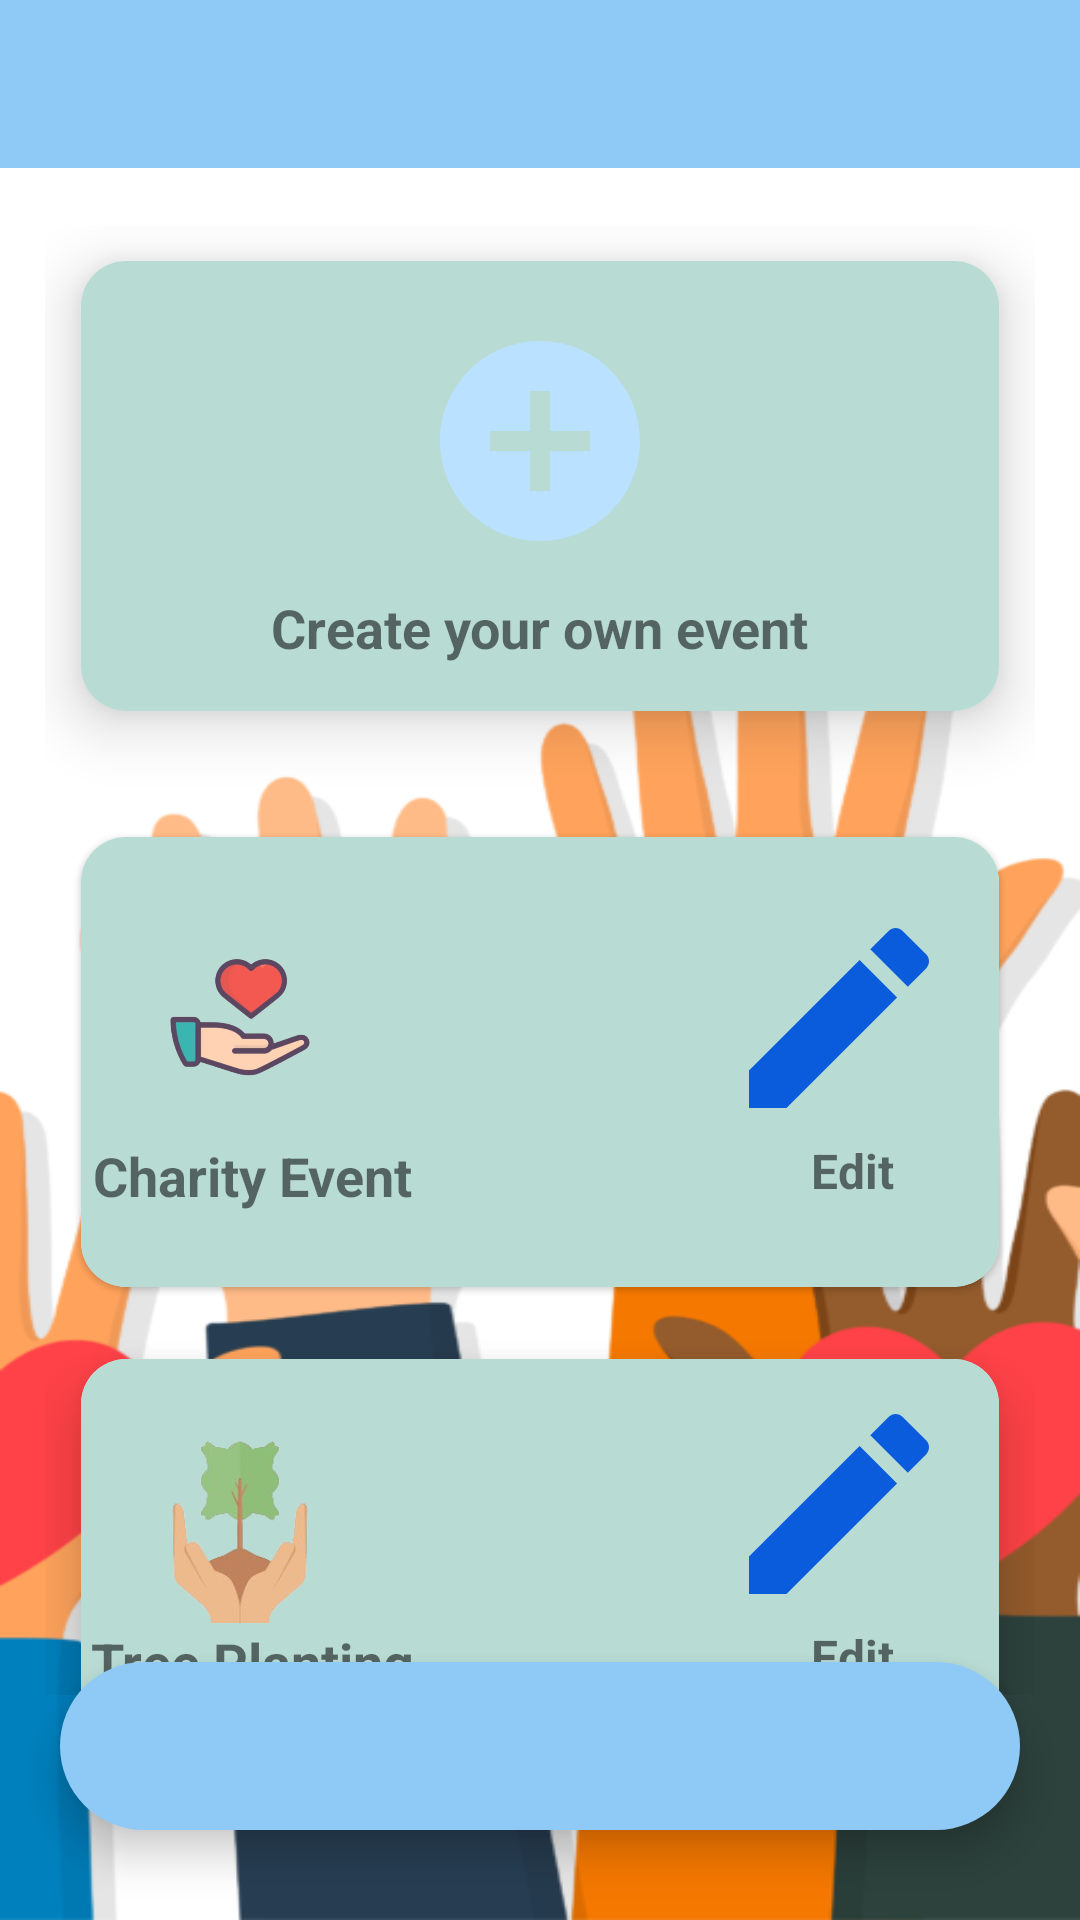

Write the Android layout XML for this screen, with the resource values it uses.
<!-- AndroidManifest.xml: application theme Theme.PhilantroLink -->
<!-- res/layout/activity_event_manager_dashboard.xml -->
<?xml version="1.0" encoding="utf-8"?>
<RelativeLayout xmlns:android="http://schemas.android.com/apk/res/android"
    xmlns:tools="http://schemas.android.com/tools"
    xmlns:app="http://schemas.android.com/apk/res-auto"
    android:layout_width="match_parent"
    android:layout_height="match_parent"
    android:background="@drawable/bg"
    android:orientation="vertical"
    tools:context=".EventManagerDashboardActivity">



    <androidx.appcompat.widget.Toolbar
        android:id="@+id/EventManagerToolbar"
        android:layout_width="match_parent"
        android:layout_height="?attr/actionBarSize"
        android:background="@color/sky_blue"
        />

    <GridLayout
        android:layout_width="match_parent"
        android:layout_height="match_parent"
        android:columnCount="1"
        android:orientation="horizontal"
        android:layout_marginTop="150dp"
        android:layout_marginRight="15dp"
        android:layout_marginLeft="15dp"
        android:layout_centerInParent="true"
        android:rowCount="4">

        <androidx.cardview.widget.CardView
            android:id="@+id/CreateEvent"
            android:layout_width="0dp"
            android:layout_height="150dp"
            android:layout_columnWeight="1"
            android:layout_margin="12dp"
            app:cardCornerRadius="15dp"
            app:cardElevation="12dp">

            <LinearLayout
                android:layout_width="match_parent"
                android:layout_height="match_parent"
                android:background="@color/light_green"
                android:orientation="vertical">

                <ImageView
                    android:layout_width="120dp"
                    android:layout_height="80dp"
                    android:layout_gravity="center_horizontal"
                    android:layout_marginTop="20dp"
                    android:src="@drawable/ic_add" />

                <TextView
                    android:layout_width="wrap_content"
                    android:layout_height="wrap_content"
                    android:layout_gravity="center_horizontal"
                    android:text="Create your own event"
                    android:layout_marginTop="10dp"
                    android:textSize="18sp"
                    android:textStyle="bold"
                    />
            </LinearLayout>
        </androidx.cardview.widget.CardView>

        <androidx.cardview.widget.CardView
            android:id="@+id/CharityEvent2"
            android:layout_width="0dp"
            android:layout_height="150dp"
            android:layout_columnWeight="1"
            android:layout_margin="12dp"
            android:layout_marginTop="30dp"
            app:cardCornerRadius="15dp"
            app:cardElevation="1dp">

            <LinearLayout
                android:layout_width="match_parent"
                android:layout_height="match_parent"
                android:background="@color/light_green"
                android:orientation="vertical">

                <ImageView
                    android:layout_width="100dp"
                    android:layout_height="80dp"
                    android:layout_marginRight="100dp"
                    android:layout_gravity="center_horizontal"
                    android:layout_marginTop="20dp"
                    android:src="@drawable/ic_charity" />

                <ImageView
                    android:layout_width="100dp"
                    android:layout_height="80dp"
                    android:layout_marginRight="-100dp"
                    android:layout_marginTop="-80dp"
                    android:layout_gravity="center_horizontal"
                    android:src="@drawable/ic_edit" />

                <TextView
                    android:layout_width="114dp"
                    android:layout_height="80dp"
                    android:layout_marginBottom="-100dp"
                    android:layout_marginLeft="200dp"
                    android:text="Edit"
                    android:textAlignment="center"
                    android:textSize="16sp"
                    android:textStyle="bold" />

                <TextView
                    android:layout_width="114dp"
                    android:layout_height="80dp"
                    android:layout_marginBottom="100dp"
                    android:text="Charity Event"
                    android:textAlignment="center"
                    android:textSize="18sp"
                    android:layout_marginTop="20dp"
                    android:textStyle="bold" />
            </LinearLayout>
        </androidx.cardview.widget.CardView>

        <androidx.cardview.widget.CardView
            android:id="@+id/FundraisingEvent3"
            android:layout_width="0dp"
            android:layout_height="150dp"
            android:layout_columnWeight="1"
            android:layout_margin="12dp"
            app:cardCornerRadius="15dp"
            app:cardElevation="12dp">

            <LinearLayout
                android:id="@+id/TreePlanting"
                android:layout_width="match_parent"
                android:layout_height="match_parent"
                android:background="@color/light_green"
                android:orientation="vertical">

                <TextView
                    android:layout_width="1dp"
                    android:layout_height="8dp"
                    android:text="Tree Planting"
                    android:textAlignment="center"
                    android:textSize="18sp"
                    android:textStyle="bold" />

                <ImageView
                    android:layout_width="100dp"
                    android:layout_height="80dp"
                    android:layout_marginRight="100dp"
                    android:layout_gravity="center_horizontal"
                    android:layout_marginTop="0dp"
                    android:src="@drawable/ic_treeplanting" />

                <ImageView
                    android:layout_width="100dp"
                    android:layout_height="80dp"
                    android:layout_marginRight="-100dp"
                    android:layout_marginTop="-80dp"
                    android:layout_gravity="center_horizontal"
                    android:src="@drawable/ic_edit" />

                <TextView
                    android:layout_width="114dp"
                    android:layout_height="80dp"
                    android:layout_marginBottom="-100dp"
                    android:layout_marginLeft="200dp"
                    android:text="Edit"
                    android:textAlignment="center"
                    android:textSize="16sp"
                    android:textStyle="bold" />

                <TextView
                    android:layout_width="114dp"
                    android:layout_height="80dp"
                    android:layout_marginBottom="100dp"
                    android:text="Tree Planting"
                    android:layout_marginTop="20dp"
                    android:textAlignment="center"
                    android:textSize="18sp"
                    android:textStyle="bold" />


            </LinearLayout>
        </androidx.cardview.widget.CardView>
    </GridLayout>

    <com.google.android.material.bottomnavigation.BottomNavigationView
        android:id="@+id/bottomNavigation"
        android:layout_width="match_parent"
        android:layout_height="wrap_content"
        android:layout_alignParentBottom="true"
        android:layout_marginEnd="20dp"
        android:layout_marginStart="20dp"
        android:layout_marginBottom="30dp"
        android:background="@drawable/bottom_menu_bg"
        />
</RelativeLayout>
<!-- resources referenced by this layout -->
<resources>
  <color name="light_green">#b8dbd3</color>
  <color name="sky_blue">#8FCAF7</color>
  <!-- drawable bg: png bitmap (drawable, 74121 bytes) -->
  <!-- drawable bottom_menu_bg (drawable) -->
  <?xml version="1.0" encoding="utf-8"?>
  <shape xmlns:android="http://schemas.android.com/apk/res/android"
      android:shape="rectangle">
  
      <solid android:color="#8FCAF7"/>
      <corners
          android:radius="40dp"/>
  </shape>
  <!-- drawable ic_add (drawable) -->
  <vector xmlns:android="http://schemas.android.com/apk/res/android" android:height="50dp" android:tint="#BAE1FF" android:viewportHeight="24" android:viewportWidth="24" android:width="50dp">
        
      <path android:fillColor="@android:color/white" android:pathData="M12,2C6.48,2 2,6.48 2,12s4.48,10 10,10 10,-4.48 10,-10S17.52,2 12,2zM17,13h-4v4h-2v-4L7,13v-2h4L11,7h2v4h4v2z"/>
      
  </vector>
  <!-- drawable ic_charity: png bitmap (drawable, 73716 bytes) -->
  <!-- drawable ic_edit (drawable) -->
  <vector xmlns:android="http://schemas.android.com/apk/res/android" android:height="50dp" android:tint="#0B5CDC" android:viewportHeight="24" android:viewportWidth="24" android:width="50dp">
        
      <path android:fillColor="@android:color/white" android:pathData="M3,17.25V21h3.75L17.81,9.94l-3.75,-3.75L3,17.25zM20.71,7.04c0.39,-0.39 0.39,-1.02 0,-1.41l-2.34,-2.34c-0.39,-0.39 -1.02,-0.39 -1.41,0l-1.83,1.83 3.75,3.75 1.83,-1.83z"/>
      
  </vector>
  <!-- drawable ic_treeplanting: jpg bitmap (drawable, 27071 bytes) -->
  <style name="Theme.PhilantroLink" parent="Theme.AppCompat.Light.NoActionBar">
          
          <item name="colorPrimary">@color/purple_500</item>
          <item name="colorPrimaryVariant">@color/purple_700</item>
          <item name="colorOnPrimary">@color/white</item>
          
          <item name="colorSecondary">@color/teal_200</item>
          <item name="colorSecondaryVariant">@color/teal_700</item>
          <item name="colorOnSecondary">@color/black</item>
          
          <item name="android:statusBarColor">?attr/colorPrimaryVariant</item>
          
      </style>
  <color name="purple_500">#FF6200EE</color>
  <color name="purple_700">#FF3700B3</color>
  <color name="white">#FFFFFFFF</color>
  <color name="teal_200">#FF03DAC5</color>
  <color name="teal_700">#FF018786</color>
  <color name="black">#FF000000</color>
</resources>
